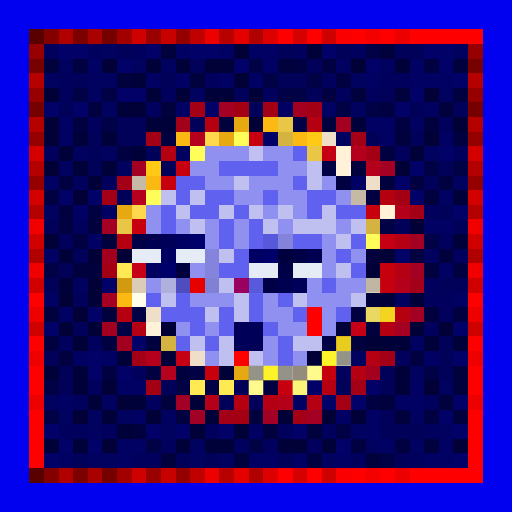
t = 0.00 s
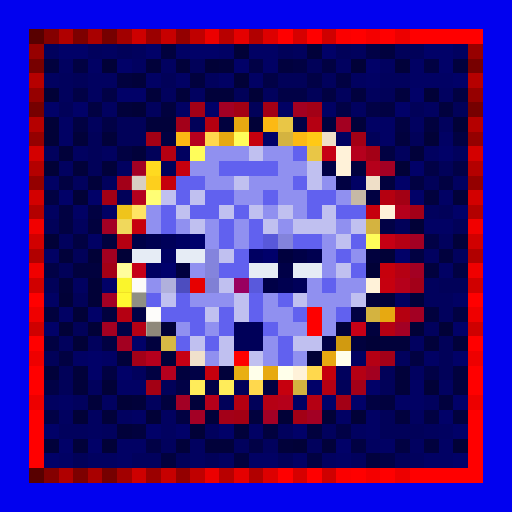
t = 1.13 s
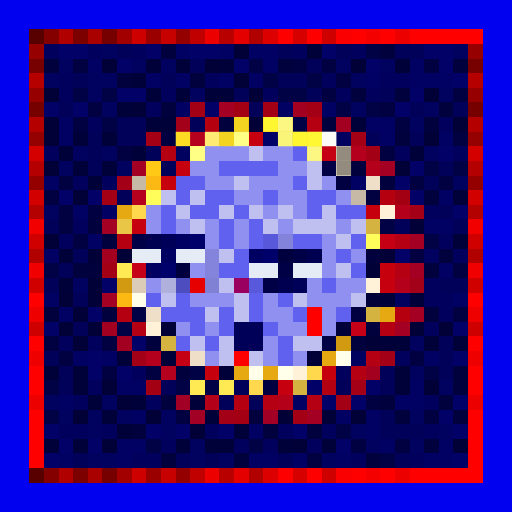
t = 2.25 s
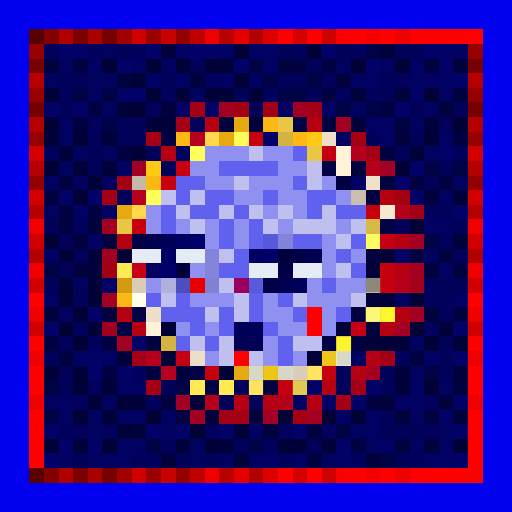
t = 3.38 s
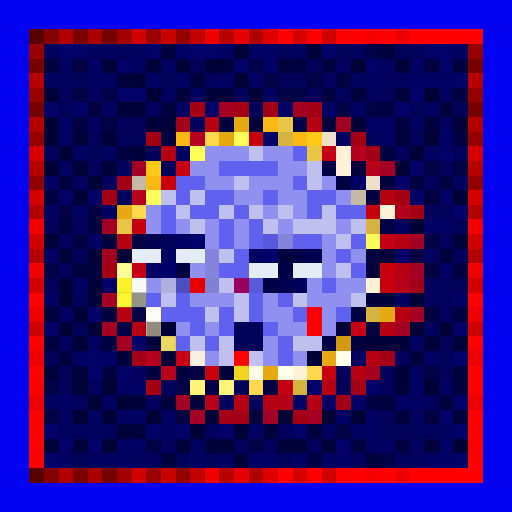
t = 4.50 s
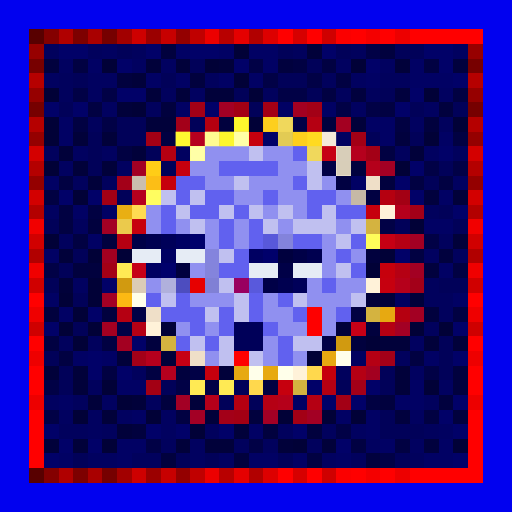
t = 5.63 s

The animated SVG that drew these frames (rendered in a browser with its animation timeline set to each time). Animation: 1 CSS @keyframes rule; one cycle of 6.75 s, repeats indefinitely.

<svg viewBox="0 0 35 35" shape-rendering="crispEdges" xmlns="http://www.w3.org/2000/svg"><style>@keyframes k0{0%{opacity:0}15.75%{opacity:.95}35.00%{opacity:0}100%{opacity:0}}.a00{animation:k0 3.6s ease-in-out 0.00s infinite}.a01{animation:k0 3.6s ease-in-out -0.45s infinite}.a02{animation:k0 3.6s ease-in-out -0.90s infinite}.a03{animation:k0 3.6s ease-in-out -1.35s infinite}.a04{animation:k0 3.6s ease-in-out -1.80s infinite}.a05{animation:k0 3.6s ease-in-out -2.25s infinite}.a06{animation:k0 3.6s ease-in-out -2.70s infinite}.a07{animation:k0 3.6s ease-in-out -3.15s infinite}</style><rect width="35" height="35" fill="#0101ef"/><path fill="#580000" d="M2 2h1v1H2zM2 32h1v1H2z"/><path fill="#840000" d="M3 2h1v1H3zM3 32h1v1H3z"/><path fill="#b00000" d="M4 2h1v1H4zM4 32h1v1H4z"/><path fill="#7d0000" d="M5 2h1v1H5zM5 32h1v1H5z"/><path fill="#a90000" d="M6 2h1v1H6zM6 32h1v1H6z"/><path fill="#760000" d="M7 2h1v1H7zM2 7h1v1H2zM32 7h1v1H32zM7 32h1v1H7z"/><path fill="#a20000" d="M8 2h1v1H8zM8 32h1v1H8z"/><path fill="#ce0000" d="M9 2h1v1H9zM9 32h1v1H9z"/><path fill="#9b0000" d="M10 2h1v1H10zM10 32h1v1H10z"/><path fill="#c70000" d="M11 2h1v1H11zM11 32h1v1H11z"/><path fill="#940000" d="M12 2h1v1H12zM2 12h1v1H2zM32 12h1v1H32zM12 32h1v1H12z"/><path fill="#c00000" d="M13 2h1v1H13zM13 32h1v1H13z"/><path fill="#ec0000" d="M14 2h1v1H14zM14 32h1v1H14z"/><path fill="#b80000" d="M15 2h1v1H15zM15 32h1v1H15z"/><path fill="#e50000" d="M16 2h1v1H16zM16 32h1v1H16z"/><path fill="#b10000" d="M17 2h1v1H17zM2 17h1v1H2zM32 17h1v1H32zM17 32h1v1H17z"/><path fill="#dd0000" d="M18 2h1v1H18zM18 32h1v1H18z"/><path fill="#ff0000" d="M19 2h1v1H19zM21 2h1v1H21zM24 2h1v1H24zM26 2h1v1H26zM28 2h5v1H28zM2 20h1v1H2zM32 20h1v1H32zM2 23h1v1H2zM32 23h1v1H32zM2 25h1v1H2zM32 25h1v1H32zM2 26h1v1H2zM32 26h1v1H32zM2 28h1v1H2zM32 28h1v1H32zM2 29h1v1H2zM32 29h1v1H32zM2 30h1v1H2zM32 30h1v1H32zM2 31h1v1H2zM32 31h1v1H32zM19 32h1v1H19zM21 32h1v1H21zM24 32h1v1H24zM26 32h1v1H26zM28 32h5v1H28z"/><path fill="#d60000" d="M20 2h1v1H20zM20 32h1v1H20z"/><path fill="#cf0000" d="M22 2h1v1H22zM2 22h1v1H2zM32 22h1v1H32zM22 32h1v1H22z"/><path fill="#fb0000" d="M23 2h1v1H23zM23 32h1v1H23z"/><path fill="#f40000" d="M25 2h1v1H25zM25 32h1v1H25z"/><path fill="#ed0000" d="M27 2h1v1H27zM2 27h1v1H2zM32 27h1v1H32zM27 32h1v1H27z"/><path fill="#970000" d="M2 3h1v1H2zM32 3h1v1H32z"/><path fill="#01015d" d="M3 3h1v1H3zM6 3h1v1H6zM9 3h1v1H9zM20 3h1v1H20zM24 3h1v1H24zM4 5h1v1H4zM14 5h1v1H14zM22 5h1v1H22zM26 5h2v1H26zM4 6h1v1H4zM11 6h1v1H11zM18 6h1v1H18zM23 6h1v1H23zM25 6h1v1H25zM10 7h1v1H10zM6 8h1v1H6zM30 8h1v1H30zM3 10h1v1H3zM27 10h1v1H27zM31 10h1v1H31zM5 12h1v1H5zM7 12h1v1H7zM29 14h1v1H29zM5 15h1v1H5zM4 16h1v1H4zM30 16h1v1H30zM31 17h1v1H31zM29 19h1v1H29zM29 20h2v1H29zM30 21h1v1H30zM29 22h1v1H29zM4 23h1v1H4zM6 23h1v1H6zM27 24h1v1H27zM9 25h1v1H9zM23 25h1v1H23zM6 26h1v1H6zM5 27h1v1H5zM10 27h1v1H10zM29 27h1v1H29zM4 29h2v1H4zM7 29h1v1H7zM14 29h1v1H14zM19 29h1v1H19zM22 29h1v1H22zM29 29h1v1H29zM11 30h1v1H11zM16 30h1v1H16zM18 30h1v1H18zM21 30h1v1H21zM9 31h2v1H9zM24 31h1v1H24zM28 31h1v1H28z"/><path fill="#010168" d="M4 3h2v1H4zM10 3h1v1H10zM13 3h2v1H13zM22 3h1v1H22zM29 3h2v1H29zM8 4h1v1H8zM16 4h1v1H16zM25 4h1v1H25zM30 4h1v1H30zM31 5h1v1H31zM8 6h2v1H8zM28 6h1v1H28zM3 7h1v1H3zM5 7h1v1H5zM14 7h1v1H14zM27 7h1v1H27zM18 9h1v1H18zM30 10h1v1H30zM28 11h1v1H28zM27 12h1v1H27zM4 13h1v1H4zM6 13h1v1H6zM28 13h1v1H28zM31 14h1v1H31zM27 17h1v1H27zM7 19h1v1H7zM6 21h1v1H6zM3 22h1v1H3zM31 22h1v1H31zM9 23h1v1H9zM6 24h1v1H6zM31 24h1v1H31zM6 25h1v1H6zM8 25h1v1H8zM21 26h1v1H21zM25 26h1v1H25zM22 27h1v1H22zM24 27h1v1H24zM31 27h1v1H31zM30 28h1v1H30zM3 29h1v1H3zM10 29h1v1H10zM12 29h1v1H12zM15 29h1v1H15zM20 29h1v1H20zM31 29h1v1H31zM4 30h1v1H4zM6 30h1v1H6zM23 30h1v1H23zM3 31h1v1H3zM31 31h1v1H31z"/><path fill="#010160" d="M7 3h1v1H7zM31 3h1v1H31zM4 4h1v1H4zM9 4h1v1H9zM11 4h1v1H11zM23 4h1v1H23zM26 4h1v1H26zM3 5h1v1H3zM6 5h2v1H6zM24 5h1v1H24zM6 6h1v1H6zM13 6h1v1H13zM30 6h1v1H30zM7 7h1v1H7zM24 7h1v1H24zM29 7h1v1H29zM28 8h1v1H28zM23 9h1v1H23zM5 10h1v1H5zM7 10h1v1H7zM12 10h1v1H12zM29 10h1v1H29zM4 11h1v1H4zM8 11h1v1H8zM31 12h1v1H31zM3 14h1v1H3zM29 17h1v1H29zM5 19h1v1H5zM27 20h1v1H27zM28 23h1v1H28zM24 24h1v1H24zM28 25h1v1H28zM30 26h1v1H30zM3 27h1v1H3zM7 27h1v1H7zM4 28h1v1H4zM6 28h1v1H6zM8 28h1v1H8zM11 28h1v1H11zM28 28h1v1H28zM6 29h1v1H6zM11 29h1v1H11zM24 29h1v1H24zM30 29h1v1H30zM13 30h1v1H13zM25 30h1v1H25zM28 30h1v1H28zM6 31h2v1H6zM13 31h1v1H13zM15 31h1v1H15zM22 31h1v1H22z"/><path fill="#010159" d="M8 3h1v1H8zM19 3h1v1H19zM23 3h1v1H23zM27 3h2v1H27zM13 4h1v1H13zM21 4h1v1H21zM5 5h1v1H5zM11 5h1v1H11zM19 5h2v1H19zM16 6h1v1H16zM21 6h1v1H21zM26 6h1v1H26zM4 7h1v1H4zM17 7h1v1H17zM28 7h1v1H28zM31 7h1v1H31zM8 8h2v1H8zM13 8h1v1H13zM6 9h1v1H6zM8 9h2v1H8zM25 9h1v1H25zM28 9h1v1H28zM6 10h1v1H6zM10 10h1v1H10zM6 11h1v1H6zM11 11h1v1H11zM30 11h1v1H30zM29 12h1v1H29zM8 13h1v1H8zM30 14h1v1H30zM3 15h1v1H3zM27 15h1v1H27zM31 15h1v1H31zM5 17h1v1H5zM4 18h1v1H4zM3 19h1v1H3zM30 19h2v1H30zM5 20h1v1H5zM5 22h1v1H5zM30 23h1v1H30zM3 24h1v1H3zM30 24h1v1H30zM4 25h1v1H4zM26 25h1v1H26zM30 25h1v1H30zM4 26h1v1H4zM11 26h1v1H11zM16 26h1v1H16zM23 26h1v1H23zM26 26h1v1H26zM15 27h1v1H15zM17 27h1v1H17zM26 28h1v1H26zM26 29h3v1H26zM5 31h1v1H5zM12 31h1v1H12zM14 31h1v1H14zM19 31h1v1H19zM27 31h1v1H27z"/><path fill="#01013e" d="M11 3h1v1H11zM26 3h1v1H26zM3 4h1v1H3zM19 4h1v1H19zM31 4h1v1H31zM8 5h1v1H8zM13 5h1v1H13zM24 6h1v1H24zM27 6h1v1H27zM11 7h1v1H11zM30 7h1v1H30zM15 8h1v1H15zM22 8h1v1H22zM29 8h1v1H29zM27 9h1v1H27zM24 11h1v1H24zM26 12h1v1H26zM29 13h1v1H29zM6 15h1v1H6zM7 16h1v1H7zM25 17h1v1H25zM30 17h1v1H30zM5 18h2v1H5zM29 18h1v1H29zM3 21h1v1H3zM7 21h1v1H7zM29 21h1v1H29zM25 22h1v1H25zM10 23h1v1H10zM24 23h1v1H24zM12 25h1v1H12zM31 25h1v1H31zM31 26h1v1H31zM11 27h1v1H11zM26 27h1v1H26zM30 27h1v1H30zM17 28h1v1H17zM27 28h1v1H27zM31 28h1v1H31zM9 29h1v1H9zM18 29h1v1H18zM21 29h1v1H21zM29 30h1v1H29zM11 31h1v1H11zM16 31h1v1H16zM25 31h1v1H25z"/><path fill="#010164" d="M12 3h1v1H12zM15 3h1v1H15zM17 3h2v1H17zM6 4h1v1H6zM18 4h1v1H18zM28 4h1v1H28zM10 5h1v1H10zM12 5h1v1H12zM15 5h1v1H15zM17 5h1v1H17zM25 5h1v1H25zM28 5h3v1H28zM12 7h1v1H12zM19 7h1v1H19zM22 7h1v1H22zM4 8h1v1H4zM25 8h2v1H25zM4 9h1v1H4zM26 9h1v1H26zM30 9h1v1H30zM3 12h1v1H3zM24 12h1v1H24zM30 13h1v1H30zM5 14h1v1H5zM7 14h1v1H7zM29 15h2v1H29zM6 16h1v1H6zM3 17h1v1H3zM30 18h1v1H30zM3 20h1v1H3zM31 20h1v1H31zM4 21h1v1H4zM5 24h1v1H5zM7 24h1v1H7zM29 24h1v1H29zM8 26h2v1H8zM28 26h1v1H28zM4 27h1v1H4zM20 27h1v1H20zM27 27h2v1H27zM9 28h1v1H9zM23 28h1v1H23zM25 28h1v1H25zM17 29h1v1H17zM25 29h1v1H25zM8 30h2v1H8zM26 30h1v1H26zM30 30h1v1H30zM4 31h1v1H4zM8 31h1v1H8zM17 31h2v1H17zM20 31h1v1H20zM23 31h1v1H23zM29 31h2v1H29z"/><path fill="#010137" d="M16 3h1v1H16zM7 4h1v1H7zM14 4h1v1H14zM24 4h1v1H24zM16 5h1v1H16zM3 6h1v1H3zM17 6h1v1H17zM29 6h1v1H29zM9 7h1v1H9zM3 8h1v1H3zM17 8h1v1H17zM31 8h1v1H31zM3 9h1v1H3zM29 9h1v1H29zM3 11h1v1H3zM27 11h1v1H27zM5 13h1v1H5zM28 15h1v1H28zM3 16h1v1H3zM6 17h1v1H6zM8 17h1v1H8zM26 17h1v1H26zM25 18h1v1H25zM6 19h1v1H6zM4 20h1v1H4zM6 20h1v1H6zM5 21h1v1H5zM4 22h1v1H4zM6 22h1v1H6zM11 22h1v1H11zM28 22h1v1H28zM30 22h1v1H30zM5 23h1v1H5zM25 23h1v1H25zM21 24h1v1H21zM7 26h1v1H7zM29 26h1v1H29zM8 27h1v1H8zM5 28h1v1H5zM10 28h1v1H10zM19 28h1v1H19zM22 28h1v1H22zM24 28h1v1H24zM13 29h1v1H13zM7 30h1v1H7zM20 30h1v1H20zM31 30h1v1H31z"/><path fill="#01013a" d="M21 3h1v1H21zM10 4h1v1H10zM12 4h1v1H12zM15 4h1v1H15zM27 4h1v1H27zM9 5h1v1H9zM10 6h1v1H10zM12 6h1v1H12zM14 6h2v1H14zM8 7h1v1H8zM10 8h2v1H10zM24 8h1v1H24zM5 9h1v1H5zM7 9h1v1H7zM4 10h1v1H4zM9 10h1v1H9zM28 10h1v1H28zM5 11h1v1H5zM7 11h1v1H7zM6 12h1v1H6zM31 13h1v1H31zM31 16h1v1H31zM4 17h1v1H4zM4 19h1v1H4zM25 20h2v1H25zM28 20h1v1H28zM23 22h1v1H23zM26 23h2v1H26zM29 23h1v1H29zM31 23h1v1H31zM8 24h1v1H8zM11 24h1v1H11zM3 25h1v1H3zM5 25h1v1H5zM15 25h1v1H15zM27 25h1v1H27zM5 26h1v1H5zM27 26h1v1H27zM6 27h1v1H6zM9 27h1v1H9zM13 27h1v1H13zM7 28h1v1H7zM14 28h1v1H14zM8 29h1v1H8zM16 29h1v1H16zM3 30h1v1H3zM5 30h1v1H5zM12 30h1v1H12zM14 30h2v1H14zM19 30h1v1H19zM22 30h1v1H22z"/><path fill="#010146" d="M25 3h1v1H25zM17 4h1v1H17zM18 5h1v1H18zM21 5h1v1H21zM5 6h1v1H5zM7 6h1v1H7zM19 6h2v1H19zM23 7h1v1H23zM25 7h1v1H25zM7 8h1v1H7zM20 8h1v1H20zM22 11h1v1H22zM29 11h1v1H29zM31 11h1v1H31zM26 15h1v1H26zM29 16h1v1H29zM3 18h1v1H3zM9 21h1v1H9zM8 22h1v1H8zM22 23h1v1H22zM13 25h1v1H13zM29 25h1v1H29zM3 26h1v1H3zM12 26h1v1H12zM14 26h1v1H14zM3 28h1v1H3zM23 29h1v1H23zM10 30h1v1H10zM17 30h1v1H17zM26 31h1v1H26z"/><path fill="#770000" d="M2 4h1v1H2zM32 4h1v1H32z"/><path fill="#010142" d="M5 4h1v1H5zM20 4h1v1H20zM22 4h1v1H22zM29 4h1v1H29zM23 5h1v1H23zM22 6h1v1H22zM31 6h1v1H31zM6 7h1v1H6zM26 7h1v1H26zM5 8h1v1H5zM27 8h1v1H27zM11 9h1v1H11zM31 9h1v1H31zM8 10h1v1H8zM26 10h1v1H26zM4 12h1v1H4zM23 12h1v1H23zM28 12h1v1H28zM30 12h1v1H30zM3 13h1v1H3zM25 13h1v1H25zM4 14h1v1H4zM6 14h1v1H6zM4 15h1v1H4zM5 16h1v1H5zM28 17h1v1H28zM31 18h1v1H31zM24 21h1v1H24zM31 21h1v1H31zM3 23h1v1H3zM7 23h1v1H7zM4 24h1v1H4zM28 24h1v1H28zM7 25h1v1H7zM10 25h1v1H10zM18 26h1v1H18zM25 27h1v1H25zM12 28h1v1H12zM29 28h1v1H29zM24 30h1v1H24zM27 30h1v1H27zM21 31h1v1H21z"/><path fill="#b60000" d="M2 5h1v1H2zM32 5h1v1H32z"/><path fill="#960000" d="M2 6h1v1H2zM32 6h1v1H32z"/><path fill="#a30016" d="M13 7h1v1H13zM21 7h1v1H21zM25 10h1v1H25zM7 18h1v1H7z"/><path fill="#a30024" d="M15 7h1v1H15zM26 11h1v1H26zM7 15h1v1H7zM7 20h1v1H7zM27 22h1v1H27zM21 28h1v1H21z"/><path fill="#a30014" d="M16 7h1v1H16zM27 13h1v1H27zM10 26h1v1H10zM16 28h1v1H16z"/><path fill="#a30015" d="M18 7h1v1H18zM10 9h1v1H10zM24 9h1v1H24zM7 13h1v1H7zM23 27h1v1H23zM20 28h1v1H20z"/><path fill="#a30021" d="M20 7h1v1H20zM23 8h1v1H23zM7 22h1v1H7zM8 23h1v1H8z"/><path fill="#b50000" d="M2 8h1v1H2zM32 8h1v1H32z"/><path fill="#a30019" d="M12 8h1v1H12zM28 19h1v1H28z"/><path fill="#b50010" d="M14 8h1v1H14zM26 13h1v1H26zM27 21h1v1H27z"/><path fill="#e7a911" d="M16 8h1v1H16zM15 9h1v1H15zM8 14h1v1H8zM26 21h1v1H26zM22 24h1v1H22zM16 25h1v1H16zM18 25h1v1H18z"/><path fill="#fcb913" d="M18 8h1v1H18zM12 9h1v1H12zM20 9h1v1H20zM10 12h1v1H10zM8 20h1v1H8z"/><path fill="#e9c646" d="M19 8h1v1H19zM21 10h1v1H21zM8 15h1v1H8z"/><path fill="#b50012" d="M21 8h1v1H21zM11 10h1v1H11zM8 16h1v1H8zM8 21h1v1H8zM22 26h1v1H22z"/><path fill="#950000" d="M2 9h1v1H2zM32 9h1v1H32z"/><path fill="#b5001e" d="M13 9h1v1H13zM9 13h1v1H9zM11 25h1v1H11z"/><path fill="#ffd84d" d="M14 9h1v1H14zM9 14h1v1H9zM21 25h1v1H21zM17 26h1v1H17z"/><path fill="#fffd5a" d="M16 9h1v1H16zM13 10h1v1H13zM10 13h1v1H10zM25 16h1v1H25z"/><path fill="#c6000e" d="M17 9h1v1H17zM12 11h1v1H12zM9 15h1v1H9zM19 26h1v1H19z"/><path fill="#d4b340" d="M19 9h1v1H19zM25 15h1v1H25zM25 21h1v1H25zM11 23h1v1H11zM20 26h1v1H20z"/><path fill="#ffc915" d="M21 9h1v1H21zM10 11h1v1H10z"/><path fill="#efdfc8" d="M22 9h1v1H22zM25 12h1v1H25zM10 21h1v1H10zM13 24h1v1H13z"/><path fill="#d40000" d="M2 10h1v1H2zM32 10h1v1H32z"/><path fill="#9090f0" d="M14 10h3v1H14zM18 10h2v1H18zM13 11h2v1H13zM19 11h2v1H19zM14 12h2v1H14zM17 12h3v1H17zM22 12h1v1H22zM16 13h2v1H16zM19 13h2v1H19zM23 13h1v1H23zM10 14h1v1H10zM18 14h1v1H18zM20 14h1v1H20zM10 15h1v1H10zM12 15h1v1H12zM14 15h1v1H14zM16 15h1v1H16zM19 15h1v1H19zM23 15h1v1H23zM14 16h1v1H14zM16 16h1v1H16zM22 16h1v1H22zM22 17h1v1H22zM24 17h1v1H24zM13 18h1v1H13zM22 18h1v1H22zM10 19h1v1H10zM21 19h1v1H21zM23 19h2v1H23zM13 20h3v1H13zM18 20h1v1H18zM21 20h3v1H21zM18 21h2v1H18zM22 21h1v1H22zM12 22h1v1H12zM14 22h1v1H14zM19 22h2v1H19zM22 22h1v1H22zM18 23h1v1H18zM14 24h1v1H14zM18 24h1v1H18zM20 24h1v1H20z"/><path fill="#c0c0f0" d="M17 10h1v1H17zM21 11h1v1H21zM16 12h1v1H16zM21 12h1v1H21zM11 13h1v1H11zM13 13h1v1H13zM12 14h1v1H12zM15 14h1v1H15zM17 14h1v1H17zM19 14h1v1H19zM22 14h1v1H22zM13 15h1v1H13zM18 15h1v1H18zM20 15h3v1H20zM24 15h1v1H24zM23 16h1v1H23zM15 17h1v1H15zM23 18h1v1H23zM15 19h1v1H15zM11 20h1v1H11zM16 20h1v1H16zM20 20h1v1H20zM24 20h1v1H24zM14 21h1v1H14zM16 21h1v1H16zM13 23h1v1H13zM15 23h1v1H15zM20 23h2v1H20zM15 24h1v1H15zM17 24h1v1H17z"/><path fill="#6161ef" d="M20 10h1v1H20zM15 11h4v1H15zM12 12h2v1H12zM20 12h1v1H20zM12 13h1v1H12zM14 13h2v1H14zM18 13h1v1H18zM21 13h2v1H21zM11 14h1v1H11zM13 14h2v1H13zM16 14h1v1H16zM21 14h1v1H21zM23 14h2v1H23zM11 15h1v1H11zM15 15h1v1H15zM17 15h1v1H17zM15 16h1v1H15zM17 16h1v1H17zM20 16h2v1H20zM24 16h1v1H24zM16 17h1v1H16zM23 17h1v1H23zM15 18h2v1H15zM24 18h1v1H24zM22 19h1v1H22zM10 20h1v1H10zM12 20h1v1H12zM17 20h1v1H17zM19 20h1v1H19zM11 21h3v1H11zM15 21h1v1H15zM17 21h1v1H17zM20 21h1v1H20zM23 21h1v1H23zM13 22h1v1H13zM15 22h1v1H15zM18 22h1v1H18zM12 23h1v1H12zM14 23h1v1H14zM19 23h1v1H19zM19 24h1v1H19z"/><path fill="#c60014" d="M22 10h1v1H22zM26 16h1v1H26zM12 24h1v1H12z"/><path fill="#fff2d9" d="M23 10h1v1H23zM23 11h1v1H23zM26 14h1v1H26zM25 19h1v1H25zM10 22h1v1H10zM20 25h1v1H20z"/><path fill="#b5001d" d="M24 10h1v1H24zM10 24h1v1H10z"/><path fill="#b40000" d="M2 11h1v1H2zM32 11h1v1H32z"/><path fill="#a30023" d="M9 11h1v1H9zM28 16h1v1H28zM28 18h1v1H28zM28 21h1v1H28z"/><path fill="#b5001b" d="M25 11h1v1H25zM27 19h1v1H27z"/><path fill="#a30018" d="M8 12h1v1H8zM28 14h1v1H28zM9 24h1v1H9zM26 24h1v1H26zM24 26h1v1H24zM15 28h1v1H15z"/><path fill="#c6b9a6" d="M9 12h1v1H9zM24 13h1v1H24z"/><path fill="#c6000c" d="M11 12h1v1H11zM26 18h1v1H26zM22 25h1v1H22z"/><path fill="#d30000" d="M2 13h1v1H2zM32 13h1v1H32z"/><path fill="#b30000" d="M2 14h1v1H2zM32 14h1v1H32z"/><path fill="#c6000d" d="M25 14h1v1H25zM14 25h1v1H14z"/><path fill="#b5001c" d="M27 14h1v1H27z"/><path fill="#f20000" d="M2 15h1v1H2zM32 15h1v1H32z"/><path fill="#d10000" d="M2 16h1v1H2zM32 16h1v1H32z"/><path fill="#000047" d="M9 16h1v1H9zM20 17h1v1H20zM19 18h1v1H19zM18 19h1v1H18z"/><path fill="#000050" d="M10 16h1v1H10zM21 17h1v1H21zM19 19h1v1H19z"/><path fill="#000059" d="M11 16h1v1H11zM20 19h1v1H20zM16 22h2v1H16zM16 23h2v1H16z"/><path fill="#000062" d="M12 16h1v1H12zM11 17h1v1H11zM17 17h1v1H17zM10 18h1v1H10z"/><path fill="#00006b" d="M13 16h1v1H13zM18 17h1v1H18zM11 18h1v1H11z"/><path fill="#5858da" d="M18 16h1v1H18z"/><path fill="#8383db" d="M19 16h1v1H19z"/><path fill="#b50014" d="M27 16h1v1H27zM9 22h1v1H9zM25 24h1v1H25zM24 25h1v1H24zM18 27h1v1H18z"/><path fill="#a30020" d="M7 17h1v1H7zM25 25h1v1H25z"/><path fill="#e6ecf5" d="M9 17h2v1H9zM12 17h2v1H12zM17 18h2v1H17zM20 18h2v1H20z"/><path fill="#8484dd" d="M14 17h1v1H14z"/><path fill="#00003e" d="M19 17h1v1H19zM12 18h1v1H12z"/><path fill="#f00000" d="M2 18h1v1H2zM32 18h1v1H32z"/><path fill="#ffea54" d="M8 18h1v1H8zM13 26h1v1H13zM15 26h1v1H15z"/><path fill="#c60017" d="M9 18h1v1H9z"/><path fill="#8484dc" d="M14 18h1v1H14z"/><path fill="#b50013" d="M27 18h1v1H27zM26 22h1v1H26zM21 27h1v1H21z"/><path fill="#d00000" d="M2 19h1v1H2zM32 19h1v1H32z"/><path fill="#d19a10" d="M8 19h1v1H8zM23 23h1v1H23z"/><path fill="#dbccb7" d="M9 19h1v1H9z"/><path fill="#b0b0dc" d="M11 19h1v1H11z"/><path fill="#4d4dbf" d="M12 19h1v1H12z"/><path fill="#e70000" d="M13 19h1v1H13z"/><path fill="#8080d5" d="M14 19h1v1H14z"/><path fill="#990060" d="M16 19h1v1H16z"/><path fill="#5959dc" d="M17 19h1v1H17z"/><path fill="#c6000f" d="M26 19h1v1H26z"/><path fill="#ffffea" d="M9 20h1v1H9zM23 24h1v1H23zM17 25h1v1H17zM19 25h1v1H19z"/><path fill="#ef0000" d="M2 21h1v1H2zM32 21h1v1H32z"/><path fill="#fe0000" d="M21 21h1v1H21zM21 22h1v1H21zM16 24h1v1H16z"/><path fill="#c60016" d="M24 22h1v1H24z"/><path fill="#ee0000" d="M2 24h1v1H2zM32 24h1v1H32z"/><path fill="#a30025" d="M12 27h1v1H12zM13 28h1v1H13zM18 28h1v1H18z"/><path fill="#b5001a" d="M14 27h1v1H14zM19 27h1v1H19z"/><path fill="#b50011" d="M16 27h1v1H16z"/><g fill="#ffff30"><rect x="16" y="8" width="1" height="1" class="a05"/><rect x="15" y="9" width="1" height="1" class="a05"/><rect x="8" y="14" width="1" height="1" class="a06"/><rect x="26" y="21" width="1" height="1" class="a02"/><rect x="22" y="24" width="1" height="1" class="a01"/><rect x="16" y="25" width="1" height="1" class="a00"/><rect x="18" y="25" width="1" height="1" class="a01"/></g><g fill="#ffff34"><rect x="18" y="8" width="1" height="1" class="a04"/><rect x="12" y="9" width="1" height="1" class="a05"/><rect x="20" y="9" width="1" height="1" class="a04"/><rect x="10" y="12" width="1" height="1" class="a06"/><rect x="8" y="20" width="1" height="1" class="a07"/></g><g fill="#ffff8d"><rect x="19" y="8" width="1" height="1" class="a04"/><rect x="21" y="10" width="1" height="1" class="a04"/><rect x="8" y="15" width="1" height="1" class="a06"/></g><g fill="#ffff99"><rect x="14" y="9" width="1" height="1" class="a05"/><rect x="9" y="14" width="1" height="1" class="a06"/><rect x="21" y="25" width="1" height="1" class="a01"/><rect x="17" y="26" width="1" height="1" class="a01"/></g><g fill="#ffffb0"><rect x="16" y="9" width="1" height="1" class="a05"/><rect x="13" y="10" width="1" height="1" class="a05"/><rect x="10" y="13" width="1" height="1" class="a06"/><rect x="25" y="16" width="1" height="1" class="a03"/></g><g fill="#ffff82"><rect x="19" y="9" width="1" height="1" class="a04"/><rect x="25" y="15" width="1" height="1" class="a03"/><rect x="25" y="21" width="1" height="1" class="a02"/><rect x="11" y="23" width="1" height="1" class="a00"/><rect x="20" y="26" width="1" height="1" class="a01"/></g><g fill="#ffff37"><rect x="21" y="9" width="1" height="1" class="a04"/><rect x="10" y="11" width="1" height="1" class="a06"/></g><g fill="#ffffff"><rect x="22" y="9" width="1" height="1" class="a04"/><rect x="9" y="12" width="1" height="1" class="a06"/><rect x="25" y="12" width="1" height="1" class="a03"/><rect x="24" y="13" width="1" height="1" class="a03"/><rect x="9" y="19" width="1" height="1" class="a07"/><rect x="10" y="21" width="1" height="1" class="a07"/><rect x="13" y="24" width="1" height="1" class="a00"/></g><g fill="#837d70"><rect x="23" y="10" width="1" height="1" class="a04"/><rect x="23" y="11" width="1" height="1" class="a04"/><rect x="26" y="14" width="1" height="1" class="a03"/><rect x="25" y="19" width="1" height="1" class="a02"/><rect x="10" y="22" width="1" height="1" class="a07"/><rect x="20" y="25" width="1" height="1" class="a01"/></g><g fill="#ffffa5"><rect x="8" y="18" width="1" height="1" class="a07"/><rect x="13" y="26" width="1" height="1" class="a00"/><rect x="15" y="26" width="1" height="1" class="a00"/></g><g fill="#ffff2f"><rect x="8" y="19" width="1" height="1" class="a07"/><rect x="23" y="23" width="1" height="1" class="a02"/></g><g fill="#838379"><rect x="9" y="20" width="1" height="1" class="a07"/><rect x="23" y="24" width="1" height="1" class="a01"/><rect x="17" y="25" width="1" height="1" class="a01"/><rect x="19" y="25" width="1" height="1" class="a01"/></g></svg>
